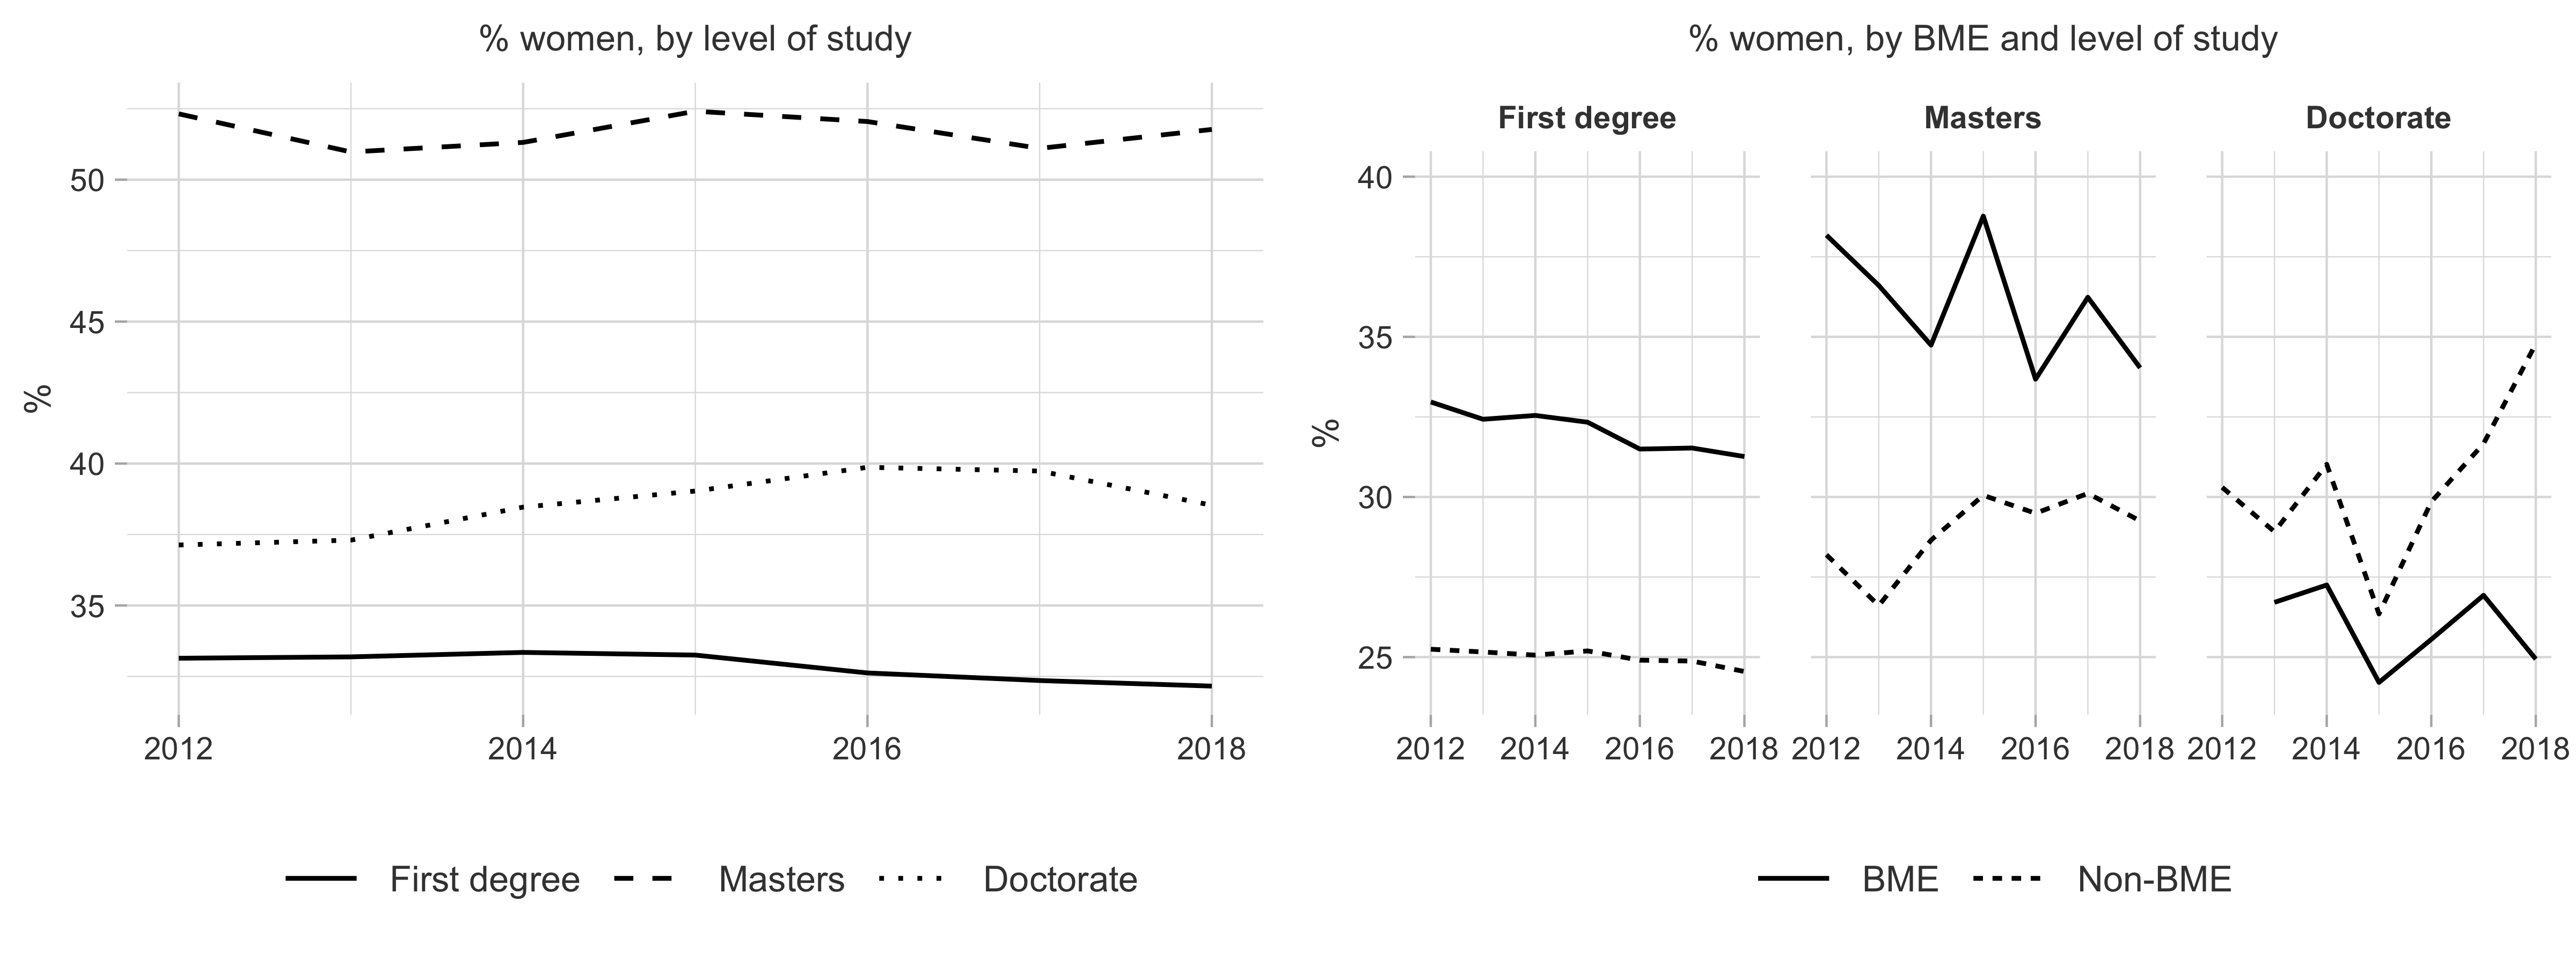

Here is the R script that generated this plot:
library(tidyverse)

setwd("~/Dropbox/RES-WC-Data/report/data-steffie")

# # HESA student data.
# student_data <- read_csv("~/Dropbox/RES-WC-Data/report/gender-report/0-data/149756_Item1_1213to1516_Data.csv") %>%
#   bind_rows(read_csv("~/Dropbox/RES-WC-Data/report/gender-report/0-data/149756_Item1_1617to1819_Data.csv"))
#
# econ_students <- student_data %>%
#   filter(F_XJACSA01=="L1") %>% # Include only students studying economics (L1).
#   filter(F_SEXID!=3) %>% # Exclude students whose gender is classified as "Other" (3).
#   filter(F_XLEV601!=3 & F_XLEV601!=5) %>% # Exclude students who are studying on a non-first-degree undergraduate programme or a non-Masters or non-PhD postgraduate programme.
#   filter(F_XMODE301==1) %>% # Include only full-time students (1).
#   mutate(
#     ACYEAR = as.numeric(str_sub(ACYEAR, 1, 4)),
#     F_XLEV601 = recode(F_XLEV601, `4`="First degree"),
#     F_SEXID = recode(F_SEXID, `1`="Male", `2`="Female"),
#     F_XDOMGR401 = recode(F_XDOMGR401, `1`="UK", `2`="EU", `3`="Other", `9`="Unknown"),
#     F_NATION = recode(F_NATION, "Other EU"="EU", "Non-EU"="Other"),
#     F_ZSTATE_MARKER = recode(F_ZSTATE_MARKER, `1`="State-funded", `0`="Privately funded", U="Unknown"),
#     ECONMKR = recode(ECONMKR, ECONALEV="Econ A-level", NOECONALEV="No econ A-level"),
#     Ethnicity = recode(Ethnicity, UNK="Unknown", `21`="Black", `22`="Black", `29`="Black", `31`="South Asia", `32`="South Asia", `33`="South Asia", `34`="Other Asia", `39`="Other Asia", Mixed="Other"),
#     BME_MKR = recode(BME_MKR, `Unknown/Not applicable`="Unknown")
#   ) %>%
#   mutate(
#     F_XLEV601 = factor(F_XLEV601, levels=c("First degree", "Masters", "Doctorate"), ordered=TRUE),
#     F_XDOMGR401 = factor(F_XDOMGR401, levels=c("UK", "EU", "Other"), ordered=TRUE),
#     F_NATION = factor(F_NATION, levels=c("UK", "EU", "Other"), ordered=TRUE),
#     Ethnicity = factor(Ethnicity, levels=c("White", "Black", "South Asia", "Other Asia", "Other"), ordered=TRUE)
#   )
#
# # Data for level of study graph
# levels_time <- econ_students %>%
#   group_by(ACYEAR, F_XLEV601, F_SEXID) %>%
#   count(wt=counter) %>%
#   group_by(ACYEAR, F_XLEV601) %>%
#   mutate(percent_fem=100*n/sum(n)) %>%
#   group_by(ACYEAR, F_SEXID) %>%
#   mutate(percent_dist=100*n/sum(n))
# write_csv(levels_time, "levels_time.csv")
#
# # Data for BME level of study graph
# bme_level <- econ_students %>%
#   filter(BME_MKR!="Unknown") %>%
#   group_by(ACYEAR, F_SEXID, F_XLEV601, BME_MKR) %>%
#   count(wt=counter) %>%
#   group_by(ACYEAR, F_XLEV601, BME_MKR) %>%
#   mutate(percent_fem=100*n/sum(n))
# write_csv(bme_level, "bme_level.csv")

# Level of study graph
levels_time <- read_csv("levels_time.csv") %>%
  mutate(F_XLEV601 = factor(F_XLEV601, levels=c("First degree", "Masters", "Doctorate"), ordered=TRUE))
levels_time.plot <- levels_time %>%
  filter(F_SEXID=="Female") %>%
  ggplot(., aes(x=ACYEAR, y=percent_fem, linetype=factor(F_XLEV601))) +
  geom_line() +
  labs(x=NULL, y="%", title="% women, by level of study") +
  scale_linetype_manual(values=c("solid", "dashed", "dotted"))

# BME level of study graph
bme_level <- read_csv("bme_level.csv") %>%
  mutate(F_XLEV601 = factor(F_XLEV601, levels=c("First degree", "Masters", "Doctorate"), ordered=TRUE))
bme_level.plot <- bme_level %>%
  filter(F_SEXID=="Female") %>%
  ggplot(., aes(x=ACYEAR, y=percent_fem, linetype=factor(BME_MKR))) +
  geom_line() +
  facet_wrap(vars(F_XLEV601)) +
  labs(x=NULL, y="%", title="% women, by BME and level of study") +
  ylim(24,40) +
  theme(panel.spacing.x=unit(4, "mm"))

# Combine graphs
ggarrange(levels_time.plot, bme_level.plot, legend="bottom")
ggsave("level_bme.png", width=8, height=3, dpi=600)
